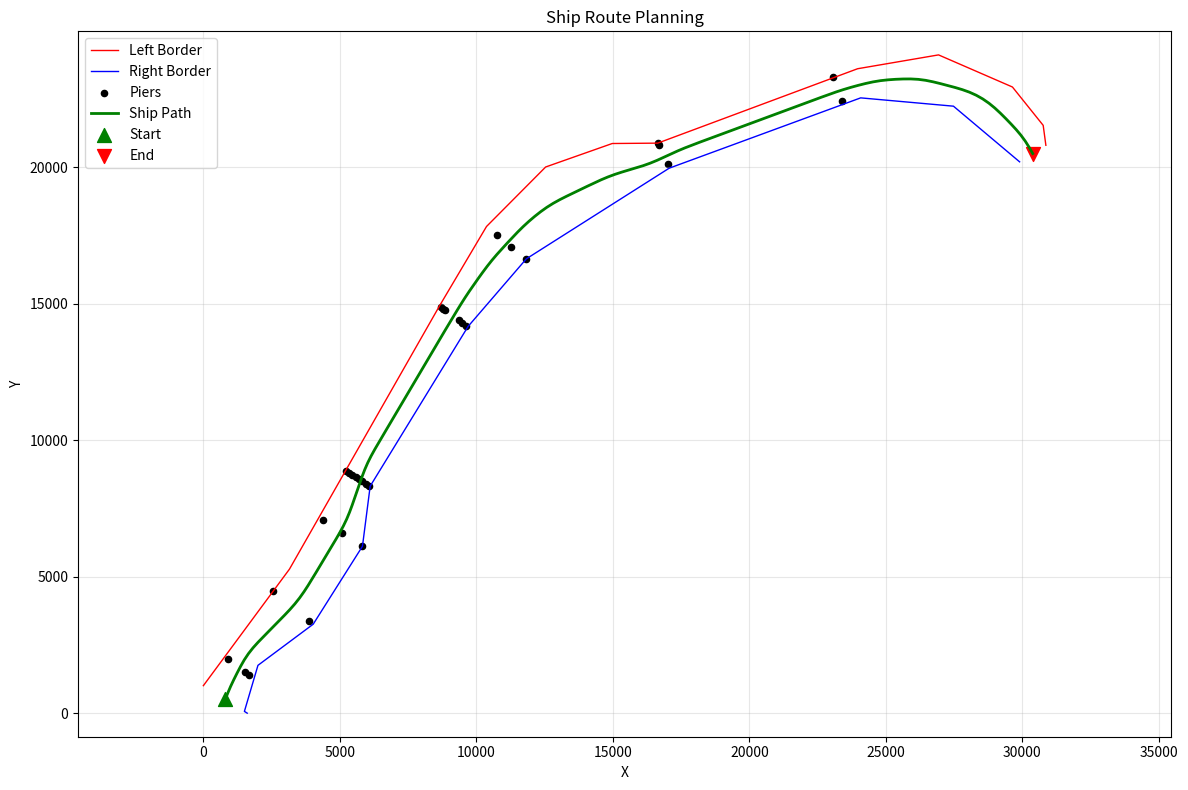

Generate this figure with matplotlib:
import numpy as np
import matplotlib.pyplot as plt
from scipy.interpolate import interp1d
from scipy.spatial.distance import cdist

def generate_ship_path(pier_positions, left_border_points, right_border_points, 
                      num_points=100, bridge_avoidance_distance=300, smoothing_iterations=3):
    """
    Generate a ship path that follows the main channel and avoids bridges.
    
    Parameters:
    -----------
    pier_positions : numpy.ndarray
        Array of pier positions (potential bridge locations)
    left_border_points : numpy.ndarray
        Points defining the left border of the navigable channel
    right_border_points : numpy.ndarray
        Points defining the right border of the navigable channel
    num_points : int
        Number of points to generate in the path
    bridge_avoidance_distance : float
        Minimum distance to maintain from bridges
    smoothing_iterations : int
        Number of smoothing passes to apply to the final path
        
    Returns:
    --------
    numpy.ndarray
        Array of waypoints for the ship path
    """
    # Step 1: Identify bridge structures from pier positions
    bridges = identify_bridges(pier_positions)
    
    # Step 2: Generate center path between borders
    center_path = generate_center_path(left_border_points, right_border_points, num_points)

    print(center_path)
    
    # Step 3: Adjust path to avoid bridges
    safe_path = avoid_bridges(center_path, bridges, left_border_points, right_border_points, 
                             avoidance_distance=bridge_avoidance_distance)
    
    # Step 4: Smooth the path
    final_path = smooth_path(safe_path, iterations=smoothing_iterations)
    
    return np.array(final_path)

def identify_bridges(pier_positions, proximity_threshold=100):
    """
    Identify bridge structures from pier positions based on proximity.
    
    Parameters:
    -----------
    pier_positions : numpy.ndarray
        Array of pier positions
    proximity_threshold : float
        Maximum distance between piers to be considered part of the same bridge
        
    Returns:
    --------
    list
        List of arrays, each containing positions of piers forming a bridge
    """
    bridges = []
    current_bridge = [pier_positions[0]]
    
    # Group nearby piers into bridge structures
    for i in range(1, len(pier_positions)):
        dist = np.linalg.norm(pier_positions[i] - pier_positions[i-1])
        
        if dist < proximity_threshold:
            current_bridge.append(pier_positions[i])
        else:
            if len(current_bridge) > 1:
                bridges.append(np.array(current_bridge))
            current_bridge = [pier_positions[i]]
    
    # Add the last bridge if it exists
    if len(current_bridge) > 1:
        bridges.append(np.array(current_bridge))
        
    return bridges

def distance(p1, p2):
    """Calculate Euclidean distance between two points."""
    return np.linalg.norm(np.array(p1) - np.array(p2))

def generate_center_path(left_border, right_border, num_points):
    """
    Generate a center path between the left and right borders.
    
    Parameters:
    -----------
    left_border : numpy.ndarray
        Points defining the left border
    right_border : numpy.ndarray
        Points defining the right border
    num_points : int
        Number of points to generate
        
    Returns:
    --------
    list
        List of points forming the center path
    """
    # Parameterize both borders by cumulative distance
    left_distances = [0]
    for i in range(1, len(left_border)):
        left_distances.append(left_distances[-1] + distance(left_border[i-1], left_border[i]))
    
    right_distances = [0]
    for i in range(1, len(right_border)):
        right_distances.append(right_distances[-1] + distance(right_border[i-1], right_border[i]))
    
    # Normalize distances to [0,1]
    left_norm = np.array(left_distances) / left_distances[-1]
    right_norm = np.array(right_distances) / right_distances[-1]
    
    # Create interpolation functions for both borders
    left_interp_x = interp1d(left_norm, left_border[:, 0], bounds_error=False, fill_value="extrapolate")
    left_interp_y = interp1d(left_norm, left_border[:, 1], bounds_error=False, fill_value="extrapolate")
    
    right_interp_x = interp1d(right_norm, right_border[:, 0], bounds_error=False, fill_value="extrapolate")
    right_interp_y = interp1d(right_norm, right_border[:, 1], bounds_error=False, fill_value="extrapolate")
    
    # Generate center path
    center_path = []
    for i in range(num_points):
        t = i / (num_points - 1)
        left_x = left_interp_x(t)
        left_y = left_interp_y(t)
        right_x = right_interp_x(t)
        right_y = right_interp_y(t)
        
        # Center point is the average of corresponding points on left and right borders
        center_path.append([(left_x + right_x) / 2, (left_y + right_y) / 2])
    
    return center_path

def is_near_bridge(point, bridges, threshold):
    """Check if a point is close to any bridge pier."""
    for bridge in bridges:
        distances = cdist([point], bridge)
        if np.min(distances) < threshold:
            return True, np.argmin(distances)
    return False, None

def avoid_bridges(path, bridges, left_border, right_border, avoidance_distance=300):
    """
    Modify the path to avoid bridges.
    
    Parameters:
    -----------
    path : list
        List of points forming the initial path
    bridges : list
        List of bridge structures to avoid
    left_border : numpy.ndarray
        Points defining the left border
    right_border : numpy.ndarray
        Points defining the right border
    avoidance_distance : float
        Minimum distance to maintain from bridges
        
    Returns:
    --------
    list
        List of points forming the safe path
    """
    safe_path = []
    path_length = len(path)
    
    for i, point in enumerate(path):
        near_bridge, _ = is_near_bridge(point, bridges, avoidance_distance)
        
        if near_bridge:
            # Find nearest bridge pier
            min_dist = float('inf')
            nearest_pier = None
            nearest_bridge_idx = None
            
            for b_idx, bridge in enumerate(bridges):
                for pier in bridge:
                    dist = distance(point, pier)
                    if dist < min_dist:
                        min_dist = dist
                        nearest_pier = pier
                        nearest_bridge_idx = b_idx
            
            if nearest_pier is not None:
                # Find corresponding points on borders at similar parametric position
                t = i / (path_length - 1)
                left_idx = min(int(t * len(left_border)), len(left_border) - 1)
                right_idx = min(int(t * len(right_border)), len(right_border) - 1)
                
                left_point = left_border[left_idx]
                right_point = right_border[right_idx]
                
                # Calculate distances from nearest pier to border points
                dist_left = distance(left_point, nearest_pier)
                dist_right = distance(right_point, nearest_pier)
                
                # Choose the safer side (farther from pier)
                if dist_left > dist_right:
                    # Move 70% toward left border
                    safe_point = [
                        point[0] + 0.7 * (left_point[0] - point[0]),
                        point[1] + 0.7 * (left_point[1] - point[1])
                    ]
                else:
                    # Move 70% toward right border
                    safe_point = [
                        point[0] + 0.7 * (right_point[0] - point[0]),
                        point[1] + 0.7 * (right_point[1] - point[1])
                    ]
                
                safe_path.append(safe_point)
            else:
                safe_path.append(point)
        else:
            # If point is not near a bridge, keep it as is
            safe_path.append(point)
    
    return safe_path

def smooth_path(path, iterations=3):
    """
    Apply smoothing to the path.
    
    Parameters:
    -----------
    path : list
        List of points forming the path to smooth
    iterations : int
        Number of smoothing passes to apply
        
    Returns:
    --------
    list
        List of points forming the smoothed path
    """
    smoothed = path
    
    for _ in range(iterations):
        new_path = [smoothed[0]]  # Keep first point
        
        for i in range(1, len(smoothed) - 1):
            # Average point with its neighbors
            new_point = [
                (smoothed[i-1][0] + smoothed[i][0] + smoothed[i+1][0]) / 3,
                (smoothed[i-1][1] + smoothed[i][1] + smoothed[i+1][1]) / 3
            ]
            new_path.append(new_point)
        
        new_path.append(smoothed[-1])  # Keep last point
        smoothed = new_path
    
    return smoothed

def plot_results(pier_positions, left_border, right_border, path):
    """
    Visualize the ship path, channel borders, and bridge positions.
    
    Parameters:
    -----------
    pier_positions : numpy.ndarray
        Array of pier positions
    left_border : numpy.ndarray
        Points defining the left border
    right_border : numpy.ndarray
        Points defining the right border
    path : numpy.ndarray
        Array of waypoints for the ship path
    """
    plt.figure(figsize=(12, 8))
    
    # Plot borders
    plt.plot(left_border[:, 0], left_border[:, 1], 'r-', linewidth=1, label='Left Border')
    plt.plot(right_border[:, 0], right_border[:, 1], 'b-', linewidth=1, label='Right Border')
    
    # Plot piers/bridges
    plt.scatter(pier_positions[:, 0], pier_positions[:, 1], color='black', s=20, label='Piers')
    
    # Plot generated path
    path = np.array(path)
    plt.plot(path[:, 0], path[:, 1], 'g-', linewidth=2, label='Ship Path')
    
    # Mark start and end points
    plt.scatter(path[0, 0], path[0, 1], color='green', s=100, marker='^', label='Start')
    plt.scatter(path[-1, 0], path[-1, 1], color='red', s=100, marker='v', label='End')
    
    plt.legend()
    plt.title('Ship Route Planning')
    plt.xlabel('X')
    plt.ylabel('Y')
    plt.grid(True, alpha=0.3)
    plt.axis('equal')
    plt.tight_layout()
    plt.show()

if __name__ == "__main__":
    # Sample data
    pier_positions = np.array([
        [904.6367455, 1983.85201],
        [1529.108235, 1504.268175],
        [1660.172983, 1407.708453],
        [2548.682218, 4460.930873],
        [3869.961073, 3377.928421],
        [4374.625395, 7076.262667],
        [5086.475821, 6594.347355],
        [5798.293632, 6112.432366],
        [5218.089009, 8879.540071],
        [5339.494183, 8801.271574],
        [5460.997113, 8722.892224],
        [5582.405801, 8644.623744],
        [5703.816304, 8566.244411],
        [5825.228506, 8487.975948],
        [5946.73847, 8409.596632],
        [6068.154185, 8331.328186],
        [8698.153323, 14880.07622],
        [8791.218583, 14814.66716],
        [8846.385963, 14776.75208],
        [9367.014633, 14394.27549],
        [9486.000621, 14304.6984],
        [9637.70713, 14194.38999],
        [10754.16604, 17507.08645],
        [11281.68388, 17076.49381],
        [11809.24378, 16645.90142],
        [16659.98653, 20888.97713],
        [16706.61213, 20795.1864],
        [17012.44797, 20113.2639],
        [23047.75274, 23318.67112],
        [23403.45659, 22417.45724]
    ])
    
    left_border_points = np.array([
        [0, 1007.501251],
        [3154.181328, 5276.648195],
        [8655.157244, 14927.41465],
        [10371.64335, 17827.03779],
        [12538.18496, 20006.94569],
        [14977.43922, 20867.02611],
        [16644.09058, 20880.77321],
        [23965.10102, 23606.25271],
        [26930.13775, 24113.12386],
        [29637.03472, 22936.96605],
        [30763.44882, 21532.31974],
        [30861.94671, 20802.05995]
    ])
    
    right_border_points = np.array([
        [1606.136861, 0],
        [1503.001748, 64.74255572],
        [1999.498333, 1751.820309],
        [4023.590081, 3259.750547],
        [5827.658652, 6113.762703],
        [6110.092198, 8314.920638],
        [9696.803875, 14165.89827],
        [11829.95659, 16642.02121],
        [17062.23702, 19962.60025],
        [24077.67258, 22538.85331],
        [27476.72102, 22234.53169],
        [29899.42541, 20195.85731]
    ])
    
    # Generate the ship path
    ship_path = generate_ship_path(pier_positions, left_border_points, right_border_points, 
                                  num_points=150, bridge_avoidance_distance=350)
    
    # Display the results
    plot_results(pier_positions, left_border_points, right_border_points, ship_path)
    
   
    
    # Save the waypoints to a file
    np.savetxt('ship_waypoints.csv', ship_path, delimiter=',', header='x,y', comments='')
    print("Waypoints saved to 'ship_waypoints.csv'")